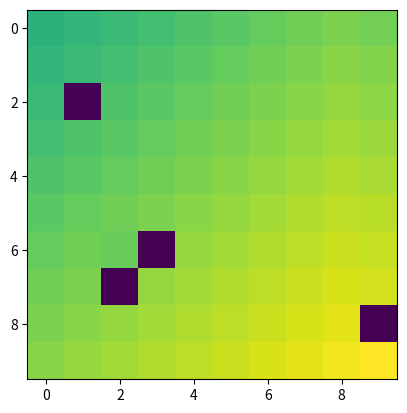

Python code for this plot:
import numpy as np
from copy import deepcopy
import random
import matplotlib.pyplot as plt

width, height = 10, 10 # size of gridworld
start = (0, 0) # starting square (row, column) is top left
goal = (height - 1, width - 1)
blocks = [(8,9),(2,1),(7,2),(6,3)]
values = np.zeros((height,width)) # value at each square
actions = [[1,0],[0,1],[-1,0],[0,-1]]
policy = [[random.choice(actions) for c in range(width)] for r in range(height)] # initiate random policy (policies are deterministic)
num_episodes = 100
gamma = 1

def main():
    values[goal[0]][goal[1]] = 1
    for i in range(num_episodes): # policity iteration
        for row in range(height): # evaluation
            for column in range(width):
                if is_blocked(row, column): continue
                state = [row, column]
                reward = 1 if state[0] == goal[0] and state[1] == goal[1] else -1
                values[row][column] = reward + gamma * get_value(state, policy[row][column]) # evaluation

                best_action = [-1,0] if row > 0 else [1,0]
                for action in actions:
                    if get_value(state, action) > get_value(state, best_action):
                        best_action = deepcopy(action)

                policy[row][column] = best_action

    print(policy)
    plt.imshow(values)
    plt.show()

def take_action(state, action):
    '''take_action(arr, arr) -> int, arr
    inputs current state and action to take, and outputs new state and reward acquired in the process
    this is transitions dynamis function'''
    new_state = (state[0] + action[0], state[1] + action[1])
    if new_state[0] >= height or new_state[0] < 0 or new_state[1] >= width or new_state[1] < 0 or new_state in blocks:
        new_state = state

    reward = 1 if new_state[0] == goal[0] and new_state[1] == goal[1] else -1
    return reward, new_state

def get_value(state, action):
    '''get_value(arr, arr) -> int
    gives the value of the next state, given the current state we are in and the action we're about to take'''
    new = [state[0] + action[0], state[1] + action[1]]
    if is_blocked(*new):
        return values[state[0]][state[1]]

    if new[0] >= 0 and new[0] < height and new[1] >= 0 and new[1] < width:
        return values[state[0] + action[0]][state[1] + action[1]]

    return values[state[0]][state[1]]

def is_blocked(row, column):
    for block in blocks:
        if row == block[0] and column == block[1]:
            return True

    return False

if __name__ == '__main__':
    main()